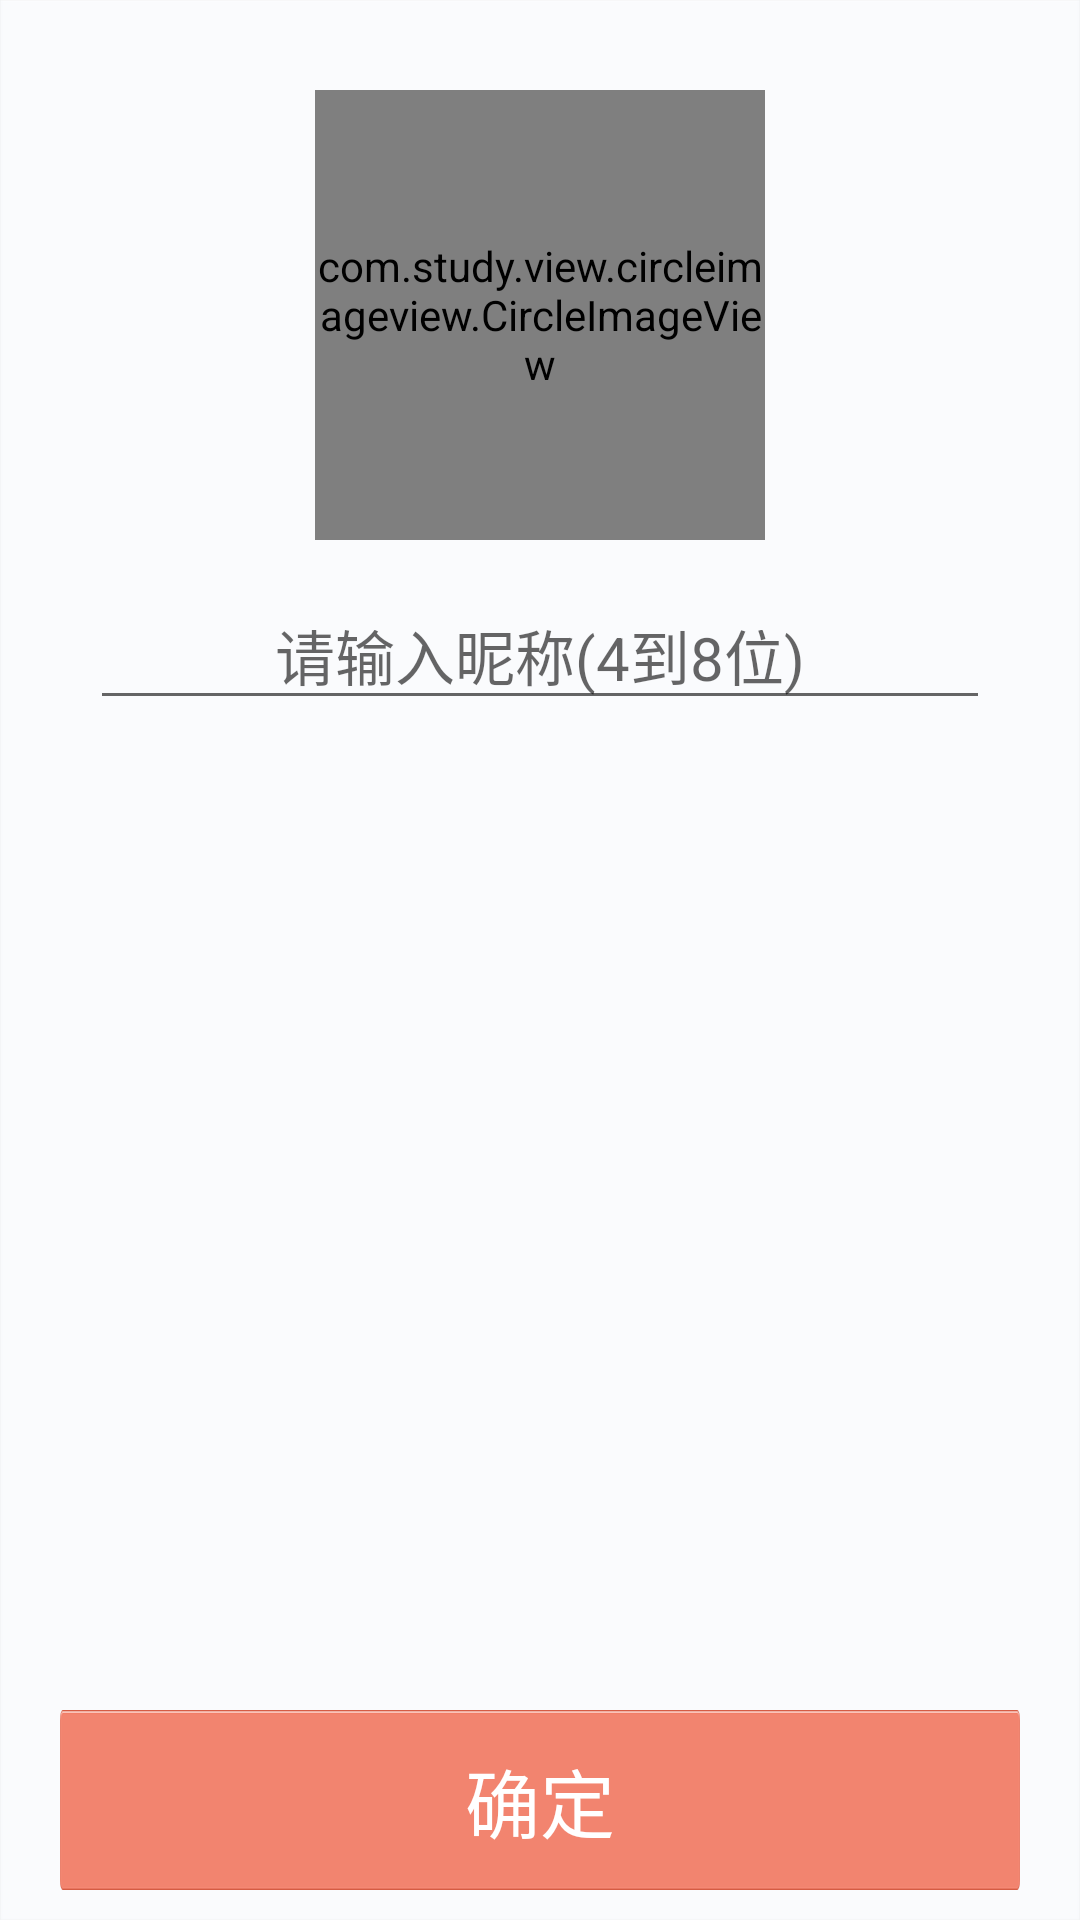

This screen was rendered from an Android layout file. Write that file and the resources it references.
<!-- AndroidManifest.xml: application theme AppTheme -->
<!-- res/layout/user_dialog.xml -->
<?xml version="1.0" encoding="utf-8"?>
<RelativeLayout xmlns:android="http://schemas.android.com/apk/res/android"
                android:layout_width="300dp"
                android:layout_height="320dp"
                android:layout_gravity="center_horizontal"
                android:background="@drawable/dialog_bg">

    <com.study.view.circleimageview.CircleImageView
        xmlns:app="http://schemas.android.com/apk/res-auto"
        android:id="@+id/image_head"
        android:layout_width="150dp"
        android:layout_height="150dp"
        android:src="@drawable/user_head"
        app:civ_border_width="2dp"
        android:layout_alignParentTop="true"
        android:layout_centerHorizontal="true"
        android:layout_marginTop="30dp"
        app:civ_border_color="#FF000000"/>

    <EditText
        android:id="@+id/et_nickname"
        android:layout_width="fill_parent"
        android:layout_height="40dp"
        android:layout_below="@+id/image_head"
        android:layout_marginLeft="30dp"
        android:layout_marginRight="30dp"
        android:layout_marginTop="20dp"
        android:ems="10"
        android:singleLine="true"
        android:gravity="center"
        android:hint="请输入昵称(4到8位)"
        android:inputType="textPersonName"
        android:text=""
        android:textColor="@drawable/black"
        android:textSize="20dp"/>

    <Button
        android:id="@+id/btn_confirm"
        android:layout_width="match_parent"
        android:layout_height="60dp"
        android:layout_alignParentBottom="true"
        android:layout_centerHorizontal="true"
        android:layout_marginBottom="10dp"
        android:layout_marginLeft="20dp"
        android:layout_marginRight="20dp"
        android:background="@drawable/button"
        android:text="确定"
        android:textColor="@drawable/white"
        android:textSize="25dp"/>

</RelativeLayout>
<!-- resources referenced by this layout -->
<resources>
  <style name="AppTheme" parent="Theme.AppCompat.Light.DarkActionBar">
          
      </style>
</resources>
